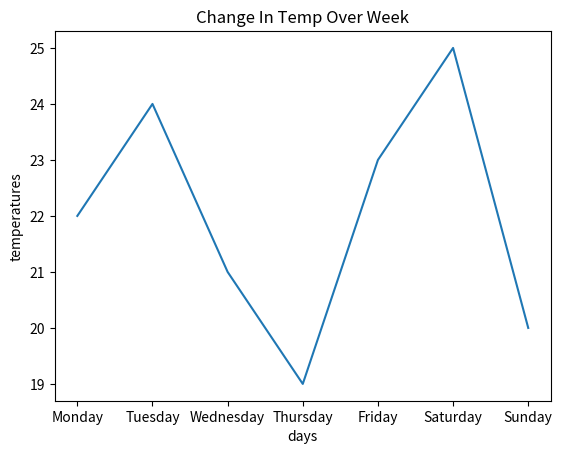

This figure's Python source:
#  3. Linear Plot
# Question: Plot a linear graph to visualize the change in temperature over a week. Use
#  the dataset:
# days = [’Monday’, ’Tuesday’, ’Wednesday’, ’Thursday’, ’Friday’, ’Saturday’, ’Sunday’]
#  temperatures = [22, 24, 21, 19, 23, 25, 20]
#  Expected Plot: A line plot with days on the x-axis and temperatures on the y-axis.

from matplotlib import pyplot as plt
days = ['Monday', 'Tuesday', 'Wednesday', 'Thursday', 'Friday', 'Saturday', 'Sunday']
temperatures = [22, 24, 21, 19, 23, 25, 20]
plt.title("Change In Temp Over Week")
plt.xlabel("days")
plt.ylabel("temperatures")
plt.plot(days,temperatures)
plt.show()
